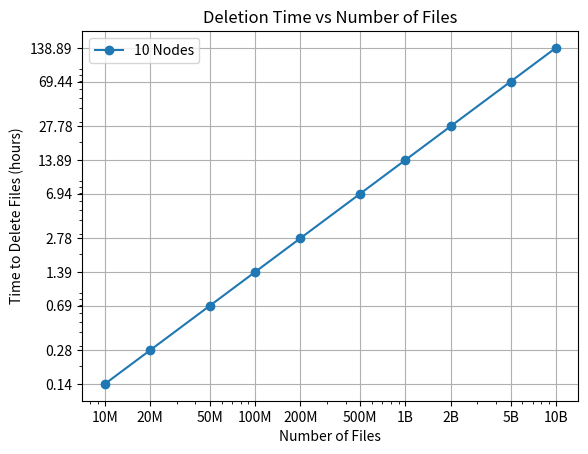

Write the Python code that produced this figure.
import matplotlib.pyplot as plt

def calculate_time(num_files, deletion_rate_per_node, num_nodes):
    return num_files / (deletion_rate_per_node * num_nodes)

deletion_rate_per_node = 2000
num_nodes = 10

# Extend the file counts to include 10 billion
file_counts = [10**7, 2 * 10**7, 5 * 10**7, 10**8, 2 * 10**8, 5 * 10**8, 10**9, 2 * 10**9, 5 * 10**9, 10**10]
times = [calculate_time(files, deletion_rate_per_node, num_nodes) for files in file_counts]

# Custom labels for the x-axis
file_labels = ['10M', '20M', '50M', '100M', '200M', '500M', '1B', '2B', '5B', '10B']

# Convert times to hours for more readable y-axis labels
times_in_hours = [time / 3600 for time in times]
time_labels = ['{:.2f}'.format(time) for time in times_in_hours]

plt.plot(file_counts, times_in_hours, marker='o', label=f'{num_nodes} Nodes')
plt.xscale('log')
plt.yscale('log')
plt.xticks(file_counts, file_labels)  # Set custom x-axis labels
plt.yticks(times_in_hours, time_labels)  # Set custom y-axis labels
plt.xlabel('Number of Files')
plt.ylabel('Time to Delete Files (hours)')
plt.title('Deletion Time vs Number of Files')
plt.legend()  # Show legend
plt.grid(True)
plt.show()
